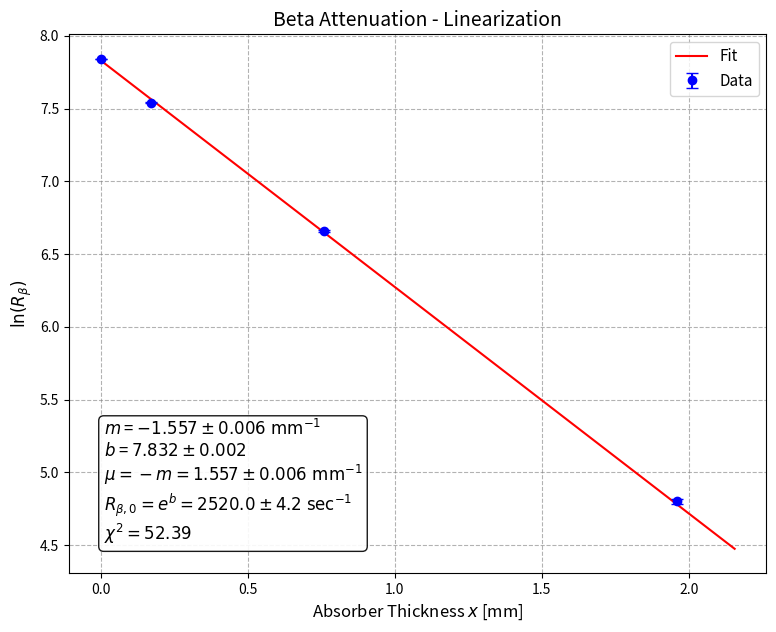

Recreate this plot in Python.
import numpy as np
import matplotlib.pyplot as plt
from scipy.optimize import curve_fit

rate_bg = 0.52
err_bg = 0.07
rate_gamma_net = 86.7
err_gamma_net = 0.9

x_data = np.array([0.0, 0.17, 0.76, 1.96])
N_data = np.array([315374, 118137, 52062, 12531])
t_data = np.array([120, 60, 60, 60])

rates_raw = N_data / t_data
err_rates_raw = np.sqrt(N_data) / t_data

rates_total_net = rates_raw - rate_bg
err_rates_total_net = np.sqrt(err_rates_raw**2 + err_bg**2)

rates_beta = rates_total_net - rate_gamma_net
err_rates_beta = np.sqrt(err_rates_total_net**2 + err_gamma_net**2)

# Linearization: ln(R) = ln(R0) - mu * x
ln_rates_beta = np.log(rates_beta)

# Uncertainty propagation for ln
err_ln_rates_beta = err_rates_beta / rates_beta

# Define a linear fit y = mx + b
def linear_function(x, m, b):
    return m * x + b

# Initial guess for m,b
p0 = [-1.5, 7.8]

# Perform weighted linear fit
popt, pcov = curve_fit(linear_function, x_data, ln_rates_beta,
                       p0=p0, sigma=err_ln_rates_beta, absolute_sigma=True)

m_fit, n_fit = popt
perr = np.sqrt(np.diag(pcov))
m_err, n_err = perr

# Extract physical parameters
mu = -m_fit
mu_err = m_err
R0 = np.exp(n_fit)
R0_err = R0 * n_err

# Chi-Squared Calculation
expected_ln_rates = linear_function(x_data, *popt)
chi_squared = np.sum(((ln_rates_beta - expected_ln_rates) / err_ln_rates_beta)**2)
dof = len(x_data) - len(popt)
reduced_chi_squared = chi_squared / dof if dof > 0 else np.nan

# Plotting
x_fit = np.linspace(0, max(x_data) * 1.1, 200)
y_fit = linear_function(x_fit, *popt)
plt.figure(figsize=(9, 7))
plt.errorbar(x_data, ln_rates_beta, yerr=err_ln_rates_beta, fmt='o', color='blue',
             capsize=4, label=r'Data', zorder=5)
plt.plot(x_fit, y_fit, color='red', linestyle='-', label='Fit')
plt.title('Beta Attenuation - Linearization', fontsize=14)
plt.xlabel('Absorber Thickness $x$ [mm]', fontsize=12)
plt.ylabel(r'$\ln(R_\beta)$', fontsize=12)
plt.minorticks_off()
plt.grid(True, which='major', linestyle='--', linewidth=0.8, color='gray', alpha=0.6)
plt.legend(fontsize=11)
text_str = '\n'.join((
    r'$m$ = $%.3f \pm %.3f \text{ mm}^{-1}$' % (m_fit, m_err),
    r'$b$ = $%.3f \pm %.3f$' % (n_fit, n_err),
    r'$\mu = -m = %.3f \pm %.3f \text{ mm}^{-1}$' % (mu, mu_err),
    r'$R_{\beta,0} = e^b = %.1f \pm %.1f \text{ sec}^{-1}$' % (R0, R0_err),
    r'$\chi^2 = %.2f$' % (reduced_chi_squared)
))

plt.text(0.05, 0.05, text_str, transform=plt.gca().transAxes, fontsize=12,
         verticalalignment='bottom', bbox=dict(boxstyle='round', facecolor='white', alpha=0.9))

plt.show()
